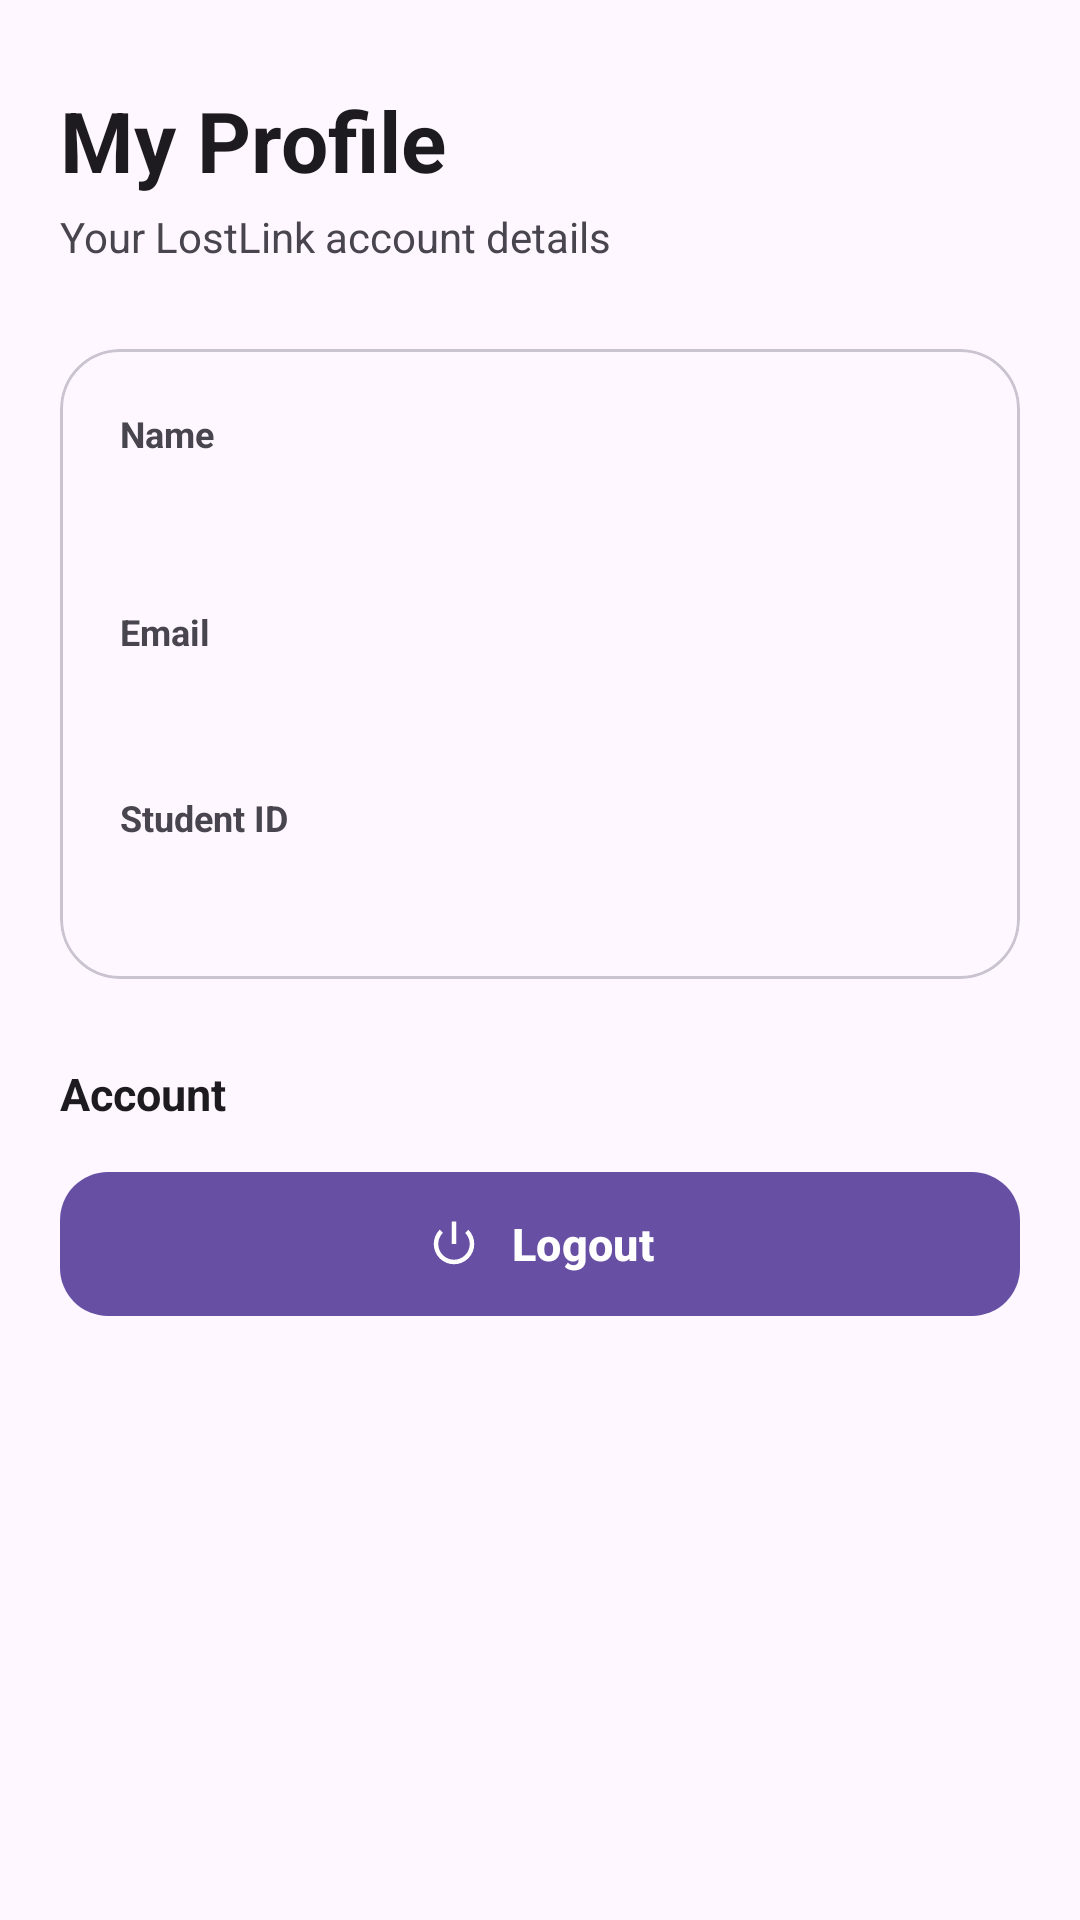

Reconstruct the res/layout file that produces this screen, plus the resources it refers to.
<!-- AndroidManifest.xml: application theme Theme.Linklost -->
<!-- res/layout/activity_profile.xml -->
<?xml version="1.0" encoding="utf-8"?>
<androidx.constraintlayout.widget.ConstraintLayout
    xmlns:android="http://schemas.android.com/apk/res/android"
    xmlns:app="http://schemas.android.com/apk/res-auto"
    android:layout_width="match_parent"
    android:layout_height="match_parent"
    android:background="?attr/colorSurface"
    android:paddingStart="20dp"
    android:paddingEnd="20dp"
    android:paddingTop="20dp"
    android:paddingBottom="20dp">

    
    <TextView
        android:id="@+id/tvProfileTitle"
        android:layout_width="0dp"
        android:layout_height="wrap_content"
        android:text="My Profile"
        android:textSize="28sp"
        android:textStyle="bold"
        android:textColor="?attr/colorOnSurface"
        app:layout_constraintTop_toTopOf="parent"
        app:layout_constraintStart_toStartOf="parent"
        app:layout_constraintEnd_toEndOf="parent"
        android:layout_marginTop="8dp" />

    <TextView
        android:id="@+id/tvProfileSubtitle"
        android:layout_width="0dp"
        android:layout_height="wrap_content"
        android:layout_marginTop="4dp"
        android:text="Your LostLink account details"
        android:textSize="14sp"
        android:textColor="?attr/colorOnSurfaceVariant"
        app:layout_constraintTop_toBottomOf="@id/tvProfileTitle"
        app:layout_constraintStart_toStartOf="parent"
        app:layout_constraintEnd_toEndOf="parent" />

    
    <com.google.android.material.card.MaterialCardView
        android:id="@+id/profileInfoCard"
        android:layout_width="0dp"
        android:layout_height="wrap_content"
        android:layout_marginTop="28dp"
        app:cardCornerRadius="20dp"
        app:cardElevation="0dp"
        app:strokeWidth="1dp"
        app:layout_constraintTop_toBottomOf="@id/tvProfileSubtitle"
        app:layout_constraintStart_toStartOf="parent"
        app:layout_constraintEnd_toEndOf="parent">

        <androidx.constraintlayout.widget.ConstraintLayout
            android:layout_width="match_parent"
            android:layout_height="wrap_content"
            android:padding="20dp">

            
            <TextView
                android:id="@+id/tvProfileNameLabel"
                android:layout_width="wrap_content"
                android:layout_height="wrap_content"
                android:text="Name"
                android:textSize="12sp"
                android:textStyle="bold"
                android:textColor="?attr/colorOnSurfaceVariant"
                app:layout_constraintTop_toTopOf="parent"
                app:layout_constraintStart_toStartOf="parent" />

            <TextView
                android:id="@+id/tvProfileName"
                android:layout_width="0dp"
                android:layout_height="wrap_content"
                android:layout_marginTop="4dp"
                android:textSize="19sp"
                android:textStyle="bold"
                android:textColor="?attr/colorOnSurface"
                app:layout_constraintTop_toBottomOf="@id/tvProfileNameLabel"
                app:layout_constraintStart_toStartOf="parent"
                app:layout_constraintEnd_toEndOf="parent" />

            
            <TextView
                android:id="@+id/tvProfileEmailLabel"
                android:layout_width="wrap_content"
                android:layout_height="wrap_content"
                android:layout_marginTop="20dp"
                android:text="Email"
                android:textSize="12sp"
                android:textStyle="bold"
                android:textColor="?attr/colorOnSurfaceVariant"
                app:layout_constraintTop_toBottomOf="@id/tvProfileName"
                app:layout_constraintStart_toStartOf="parent" />

            <TextView
                android:id="@+id/tvProfileEmail"
                android:layout_width="0dp"
                android:layout_height="wrap_content"
                android:layout_marginTop="4dp"
                android:textSize="16sp"
                android:textColor="?attr/colorOnSurface"
                app:layout_constraintTop_toBottomOf="@id/tvProfileEmailLabel"
                app:layout_constraintStart_toStartOf="parent"
                app:layout_constraintEnd_toEndOf="parent" />

            
            <TextView
                android:id="@+id/tvProfileStudentIdLabel"
                android:layout_width="wrap_content"
                android:layout_height="wrap_content"
                android:layout_marginTop="20dp"
                android:text="Student ID"
                android:textSize="12sp"
                android:textStyle="bold"
                android:textColor="?attr/colorOnSurfaceVariant"
                app:layout_constraintTop_toBottomOf="@id/tvProfileEmail"
                app:layout_constraintStart_toStartOf="parent" />

            <TextView
                android:id="@+id/tvProfileStudentId"
                android:layout_width="0dp"
                android:layout_height="wrap_content"
                android:layout_marginTop="4dp"
                android:textSize="16sp"
                android:textColor="?attr/colorOnSurface"
                app:layout_constraintTop_toBottomOf="@id/tvProfileStudentIdLabel"
                app:layout_constraintStart_toStartOf="parent"
                app:layout_constraintEnd_toEndOf="parent"
                app:layout_constraintBottom_toBottomOf="parent" />

        </androidx.constraintlayout.widget.ConstraintLayout>

    </com.google.android.material.card.MaterialCardView>

    
    <TextView
        android:id="@+id/tvAccountSection"
        android:layout_width="wrap_content"
        android:layout_height="wrap_content"
        android:layout_marginTop="28dp"
        android:text="Account"
        android:textSize="15sp"
        android:textStyle="bold"
        android:textColor="?attr/colorOnSurface"
        app:layout_constraintTop_toBottomOf="@id/profileInfoCard"
        app:layout_constraintStart_toStartOf="parent" />

    
    <com.google.android.material.button.MaterialButton
        android:id="@+id/btnLogout"
        android:layout_width="0dp"
        android:layout_height="56dp"
        android:layout_marginTop="12dp"
        android:text="Logout"
        android:textSize="15sp"
        android:textStyle="bold"
        android:textAllCaps="false"
        app:cornerRadius="16dp"
        app:icon="@android:drawable/ic_lock_power_off"
        app:iconGravity="textStart"
        app:iconPadding="10dp"
        app:layout_constraintTop_toBottomOf="@id/tvAccountSection"
        app:layout_constraintStart_toStartOf="parent"
        app:layout_constraintEnd_toEndOf="parent" />

</androidx.constraintlayout.widget.ConstraintLayout>
<!-- resources referenced by this layout -->
<resources>
  <style name="Theme.Linklost" parent="Base.Theme.Linklost" />
  <style name="Base.Theme.Linklost" parent="Theme.Material3.DayNight.NoActionBar">
          
          
      </style>
</resources>
